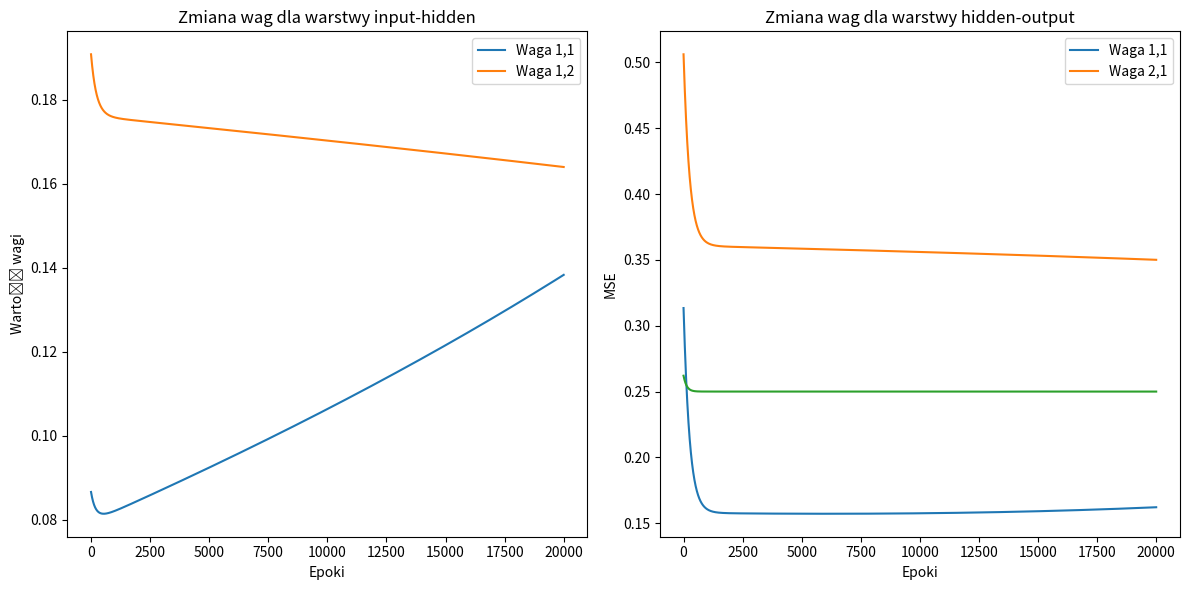

Recreate this plot in Python.
import numpy as np
import matplotlib.pyplot as plt

# Dane treningowe
# Każda para liczb odpowiada jednemu zestawowi danych wejsciowych
inputs = np.array([[0, 0], [0, 1], [1, 0], [1, 1]]) 

outputs = np.array([[0], [1], [1], [0]])

mse_values = []
weights_hidden_output_history = []
weights_input_hidden_history = []

# Inicjalizacja wag i obciążeń
input_size = 2
hidden_units = 2
output_size = 1

# Tworzymy wagi wypelnione losowymi wartosciami
weights_input_hidden = np.random.rand(input_size, hidden_units)
bias_hidden = np.zeros((1, hidden_units))

# Tworzymy obciazenia wypelnione losowymi wartosciami
weights_hidden_output = np.random.rand(hidden_units, output_size)
bias_output = np.zeros((1, output_size))

# Funkcja aktywacji (sigmoid)
def sigmoid(x):
    return 1 / (1 + np.exp(-x))

# Pętla treningowa
# Rozpoczynamy w tym miejscu trening ktory bedzie trwal okreslona liczbe
# epok (iteracji). Przy kazdej epoce przechodzimy raz przez caly zestaw 
# danych treningowych.
epochs = 20000

# Parametr ten okresla jak duzy wplyw ma wyliczony blad na 
learning_rate = 0.01

for epoch in range(epochs):
    # Feedforward - przekazywanie w przod
    # Tutaj obliczana jest wartosc na wyjsciu sieci na podstawie danych wejsciowych
    # Obliczamy tu wartosc do warstwy ukrytej (hidden_layer_output) oraz 
    # wyjscie warstwy wyjsciowej (predicted_output) za pomoca funkcji aktywacji 
    hidden_layer_input = np.dot(inputs, weights_input_hidden) + bias_hidden
    hidden_layer_output = sigmoid(hidden_layer_input)

    output_layer_input = np.dot(hidden_layer_output, weights_hidden_output) + bias_output
    predicted_output = sigmoid(output_layer_input)

    # Obliczenie błędu - jest to roznica miedzy przewidywanym wyjsciem, a wyjsciem rzeczywistym (outputs)
    error = outputs - predicted_output

    mse_values.append(np.mean((outputs - predicted_output)**2))

    # Backpropagation - wsteczne propagowanie bledu
    # Tutaj obliczamy blad dla kazdej warstwy, nastepnie aktualizujemy wagi i obciazenia,
    # aby zminimializowac ten blad.
    output_error = error * predicted_output * (1 - predicted_output)
    hidden_layer_error = np.dot(output_error, weights_hidden_output.T) * hidden_layer_output * (1 - hidden_layer_output)

    # Aktualizacja wag i obciążeń - tutaj aktualizujemy wagi oraz bociazenia za pomoca 
    # gradientu i wspolczynnika uczenia (learning_rate).
    weights_hidden_output_history.append(np.copy(weights_hidden_output))
    weights_hidden_output += np.dot(hidden_layer_output.T, output_error) * learning_rate
    bias_output += np.sum(output_error, axis=0, keepdims=True) * learning_rate

    weights_input_hidden_history.append(np.copy(weights_input_hidden))
    weights_input_hidden += np.dot(inputs.T, hidden_layer_error) * learning_rate
    bias_hidden += np.sum(hidden_layer_error, axis=0, keepdims=True) * learning_rate

weights_hidden_output_history = np.array(weights_hidden_output_history)
weights_input_hidden_history = np.array(weights_input_hidden_history)

plt.figure(figsize=(12, 6))

plt.subplot(1, 2, 1)
plt.plot(range(epochs), weights_input_hidden_history[:, 0, 0], label='Waga 1,1')
plt.plot(range(epochs), weights_input_hidden_history[:, 0, 1], label='Waga 1,2')
plt.xlabel('Epoki')
plt.ylabel('Wartość wagi')
plt.title('Zmiana wag dla warstwy input-hidden')
plt.legend()

plt.subplot(1, 2, 2)
plt.plot(range(epochs), weights_hidden_output_history[:, 0, 0], label='Waga 1,1')
plt.plot(range(epochs), weights_hidden_output_history[:, 1, 0], label='Waga 2,1')
plt.xlabel('Epoki')
plt.ylabel('Wartość wagi')
plt.title('Zmiana wag dla warstwy hidden-output')
plt.legend()

plt.tight_layout()
plt.show()

plt.plot(range(epochs), mse_values)
plt.xlabel("Epoki")
plt.ylabel("MSE")
plt.show()
# Testowanie na przykładzie danych - po zakonczeniu treningu sieci testujemy jej dzialanie podajac
# na jej wejscie konkretny przypadek do rozwiazania.
def xor_test(test_data):
    hidden_layer_input_test = np.dot(test_data, weights_input_hidden) + bias_hidden
    hidden_layer_output_test = sigmoid(hidden_layer_input_test)

    output_layer_input_test = np.dot(hidden_layer_output_test, weights_hidden_output) + bias_output
    predicted_output_test = sigmoid(output_layer_input_test)

    return predicted_output_test

# data_1 = np.array([[0, 0]])
# xor_test(data_1)
# print("Wynik dla danych testowych", data_1, ":", xor_test(data_1))

data_1 = np.array([[1, 0]])
xor_test(data_1)
print("Wynik dla danych testowych", data_1, ":", xor_test(data_1))

# data_1 = np.array([[0, 1]])
# xor_test(data_1)
# print("Wynik dla danych testowych", data_1, ":", xor_test(data_1))

# data_1 = np.array([[1, 1]])
# xor_test(data_1)
# print("Wynik dla danych testowych", data_1, ":", xor_test(data_1))
